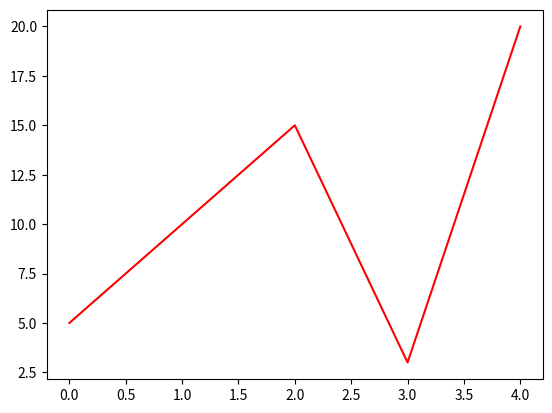

This figure's Python source:
import matplotlib.pyplot as plt


numbers = [5, 10, 15, 3, 20]
# plt.plot(numbers, 'o')   # punkty
# plt.plot(numbers, '.')   # kropki
# plt.plot(numbers, 's')   # kwadratu
# plt.plot(numbers, 'ro')  # czerwone punkty
# plt.plot(numbers, 'g^')  # zielone trojkaty
plt.plot(numbers, 'r-')  # czerwone linia
# plt.plot(numbers, 'bD:') # niebieskie diamenbty połaczone kropkami
# plt.plot(numbers, 'mp--')  # rozowe pieciokaty z przerywanymi liniami
plt.show()